Photos from the image-classification dataset "ecg_image_data" in the GitHub repository nithishthammatam/final_project_02. Its 4 classes are: fusion beat, normal beat, supraventricular beat, ventricular beat.

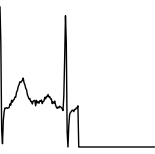
Label: normal beat

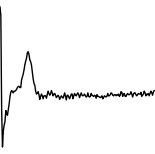
Label: supraventricular beat

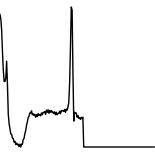
Label: ventricular beat

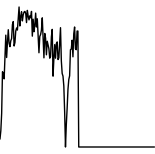
Label: normal beat

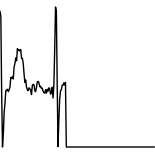
Label: normal beat

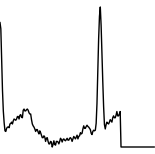
Label: normal beat
